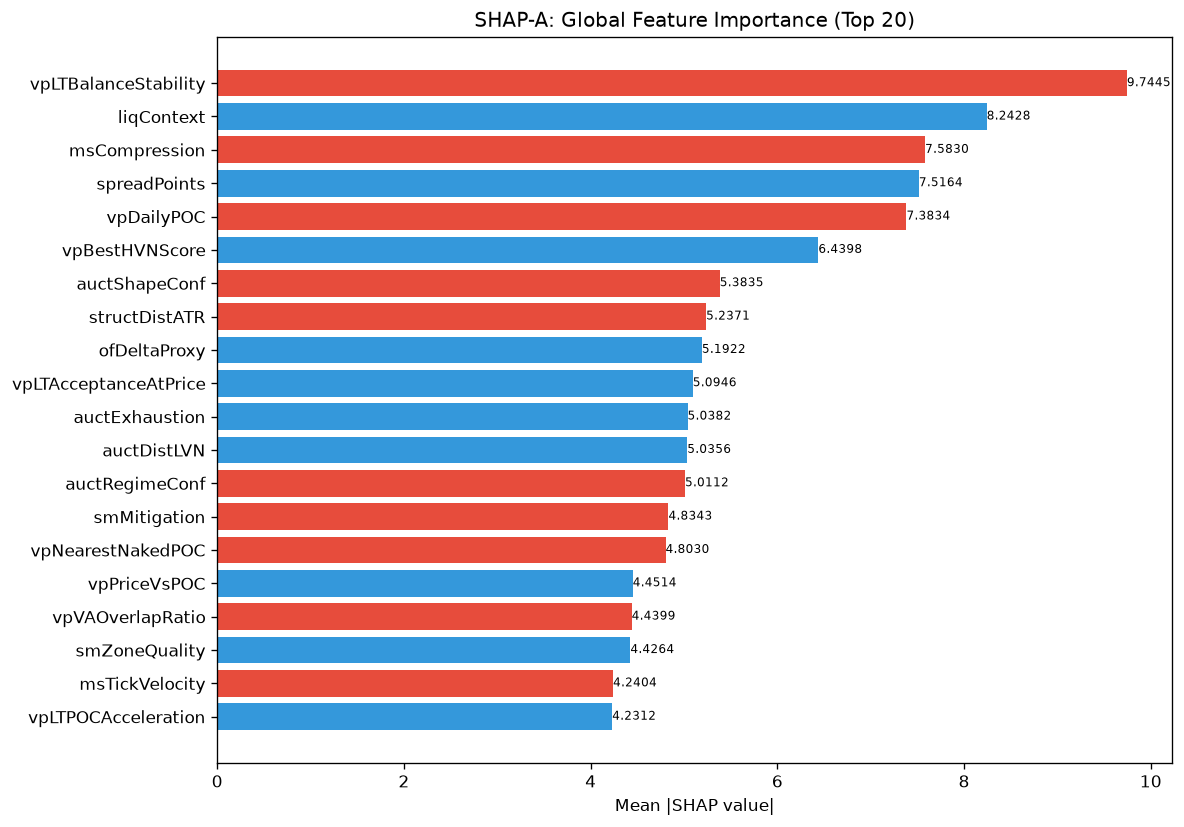

Source data for this figure (header and first rows):
feature, category, mean_abs_shap, mean_shap, std_shap, rank
vpLTBalanceStability, unknown, 9.745, -1.239, 10.3, 1
liqContext, engine_composite, 8.243, 0.163, 6.465, 2
msCompression, unknown, 7.583, -1.235, 8.526, 3
spreadPoints, unknown, 7.516, 1.767, 15.12, 4
vpDailyPOC, unknown, 7.383, -0.486, 10.01, 5
vpBestHVNScore, unknown, 6.44, 0.08543, 4.332, 6
auctShapeConf, unknown, 5.384, -0.1649, 4.403, 7
structDistATR, unknown, 5.237, -0.09038, 2.627, 8
ofDeltaProxy, unknown, 5.192, 1.722, 9.745, 9
vpLTAcceptanceAtPrice, unknown, 5.095, 1.386, 11.63, 10
auctExhaustion, unknown, 5.038, 0.02724, 3.736, 11
auctDistLVN, unknown, 5.036, 0.5404, 2.733, 12
auctRegimeConf, unknown, 5.011, -0.5359, 7.454, 13
smMitigation, unknown, 4.834, -0.1898, 2.998, 14
vpNearestNakedPOC, unknown, 4.803, -0.1013, 4.982, 15
vpPriceVsPOC, unknown, 4.451, 0.362, 2.633, 16
vpVAOverlapRatio, unknown, 4.44, -0.2349, 5.177, 17
smZoneQuality, unknown, 4.426, 0.2169, 4.711, 18
msTickVelocity, unknown, 4.24, -0.3412, 5.798, 19
vpLTPOCAcceleration, unknown, 4.231, 0.2943, 6.872, 20
ofAbsorption, unknown, 4.138, 0.4214, 3.695, 21
ofContext, engine_composite, 3.99, -0.1873, 3.354, 22
RR, unknown, 3.955, -0.1311, 3.09, 23
atrProxy, unknown, 3.653, 0.008974, 2.518, 24
thesis, unknown, 3.628, -0.7415, 4.749, 25
entryVpDistHVN, unknown, 3.628, 1.284, 3.775, 26
auctBalance, unknown, 3.461, 0.3052, 5.895, 27
auctReversalRisk, unknown, 3.272, 0.07661, 3.332, 28
auctContinuation, unknown, 3.258, -1.126, 4.867, 29
vpDistNakedPOC_ATR, unknown, 3.21, 0.3194, 5.664, 30
vpLTMajorHVNStrength, unknown, 3.179, -0.2208, 2.695, 31
vpLTTrendExhaustion, unknown, 3.101, 0.7206, 2.688, 32
auctTradeQuality, unknown, 2.973, 0.4362, 3.166, 33
auctLVNStrength, unknown, 2.971, 0.2291, 2.514, 34
profilerMigMean, unknown, 2.963, 0.1982, 4.274, 35
vpPullbackPOC, unknown, 2.903, 0.7356, 5.56, 36
session, unknown, 2.894, -0.06031, 1.762, 37
vpLTMajorHVNPrice, unknown, 2.875, 0.4792, 2.344, 38
ofParticipation, unknown, 2.838, -0.01057, 3.858, 39
vpCompPOC, unknown, 2.792, 0.3428, 1.8, 40
ofFlowIntensity, unknown, 2.782, -0.2386, 2.158, 41
vpDevPOCSlope, unknown, 2.76, -0.2132, 4.324, 42
spreadToATR, unknown, 2.731, 0.4234, 2.872, 43
msContext, engine_composite, 2.619, -1.781, 10.57, 44
entryVpDevPOCDir, unknown, 2.574, -0.2297, 3.477, 45
auctExpReward, unknown, 2.469, 0.2731, 3.239, 46
auctHVNStrength, unknown, 2.444, 0.718, 3.438, 47
entryVpDistLVN, unknown, 2.383, 0.06652, 2.464, 48
vpLTMajorLVNPrice, unknown, 2.376, -0.2788, 2.279, 49
liqStopCluster, unknown, 2.272, 0.5662, 1.951, 50
liqEqualHL, unknown, 2.251, -0.183, 1.688, 51
auctTargetConf, unknown, 2.115, -0.05718, 1.268, 52
vpLTPOC60d, unknown, 2.013, 0.2475, 1.466, 53
liqDensity, unknown, 1.942, 0.1566, 2.346, 54
vpLTPOC30d, unknown, 1.922, 0.1656, 2.72, 55
auctDistHVN, unknown, 1.886, 0.3241, 2.46, 56
msSpreadScore, unknown, 1.862, -0.3776, 1.673, 57
profilerBalMean, unknown, 1.852, -0.06759, 3.629, 58
vpDistToHVN, unknown, 1.816, 0.4162, 1.222, 59
avgSpread, unknown, 1.811, 0.04801, 2.679, 60
... 112 more rows
